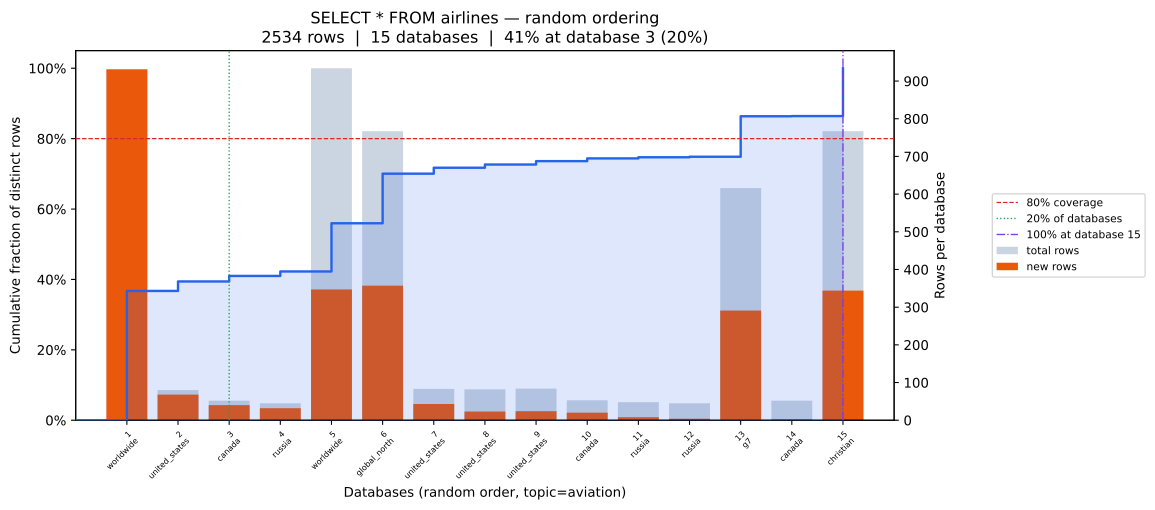

Values plotted in this chart, from the file beside it:
position, database, coverage_pct, total_rows, new_unique_rows
0, worldwide, 36.74, 931, 931
1, united_states, 39.42, 80, 68
2, canada, 41.0, 52, 40
3, russia, 42.27, 45, 32
4, worldwide, 55.96, 934, 347
5, global_north, 70.05, 767, 357
6, united_states, 71.74, 83, 43
7, united_states, 72.65, 82, 23
8, united_states, 73.6, 84, 24
9, canada, 74.39, 53, 20
10, russia, 74.7, 48, 8
11, russia, 74.86, 45, 4
12, g7, 86.35, 616, 291
13, canada, 86.42, 52, 2
14, christian, 100.0, 767, 344
